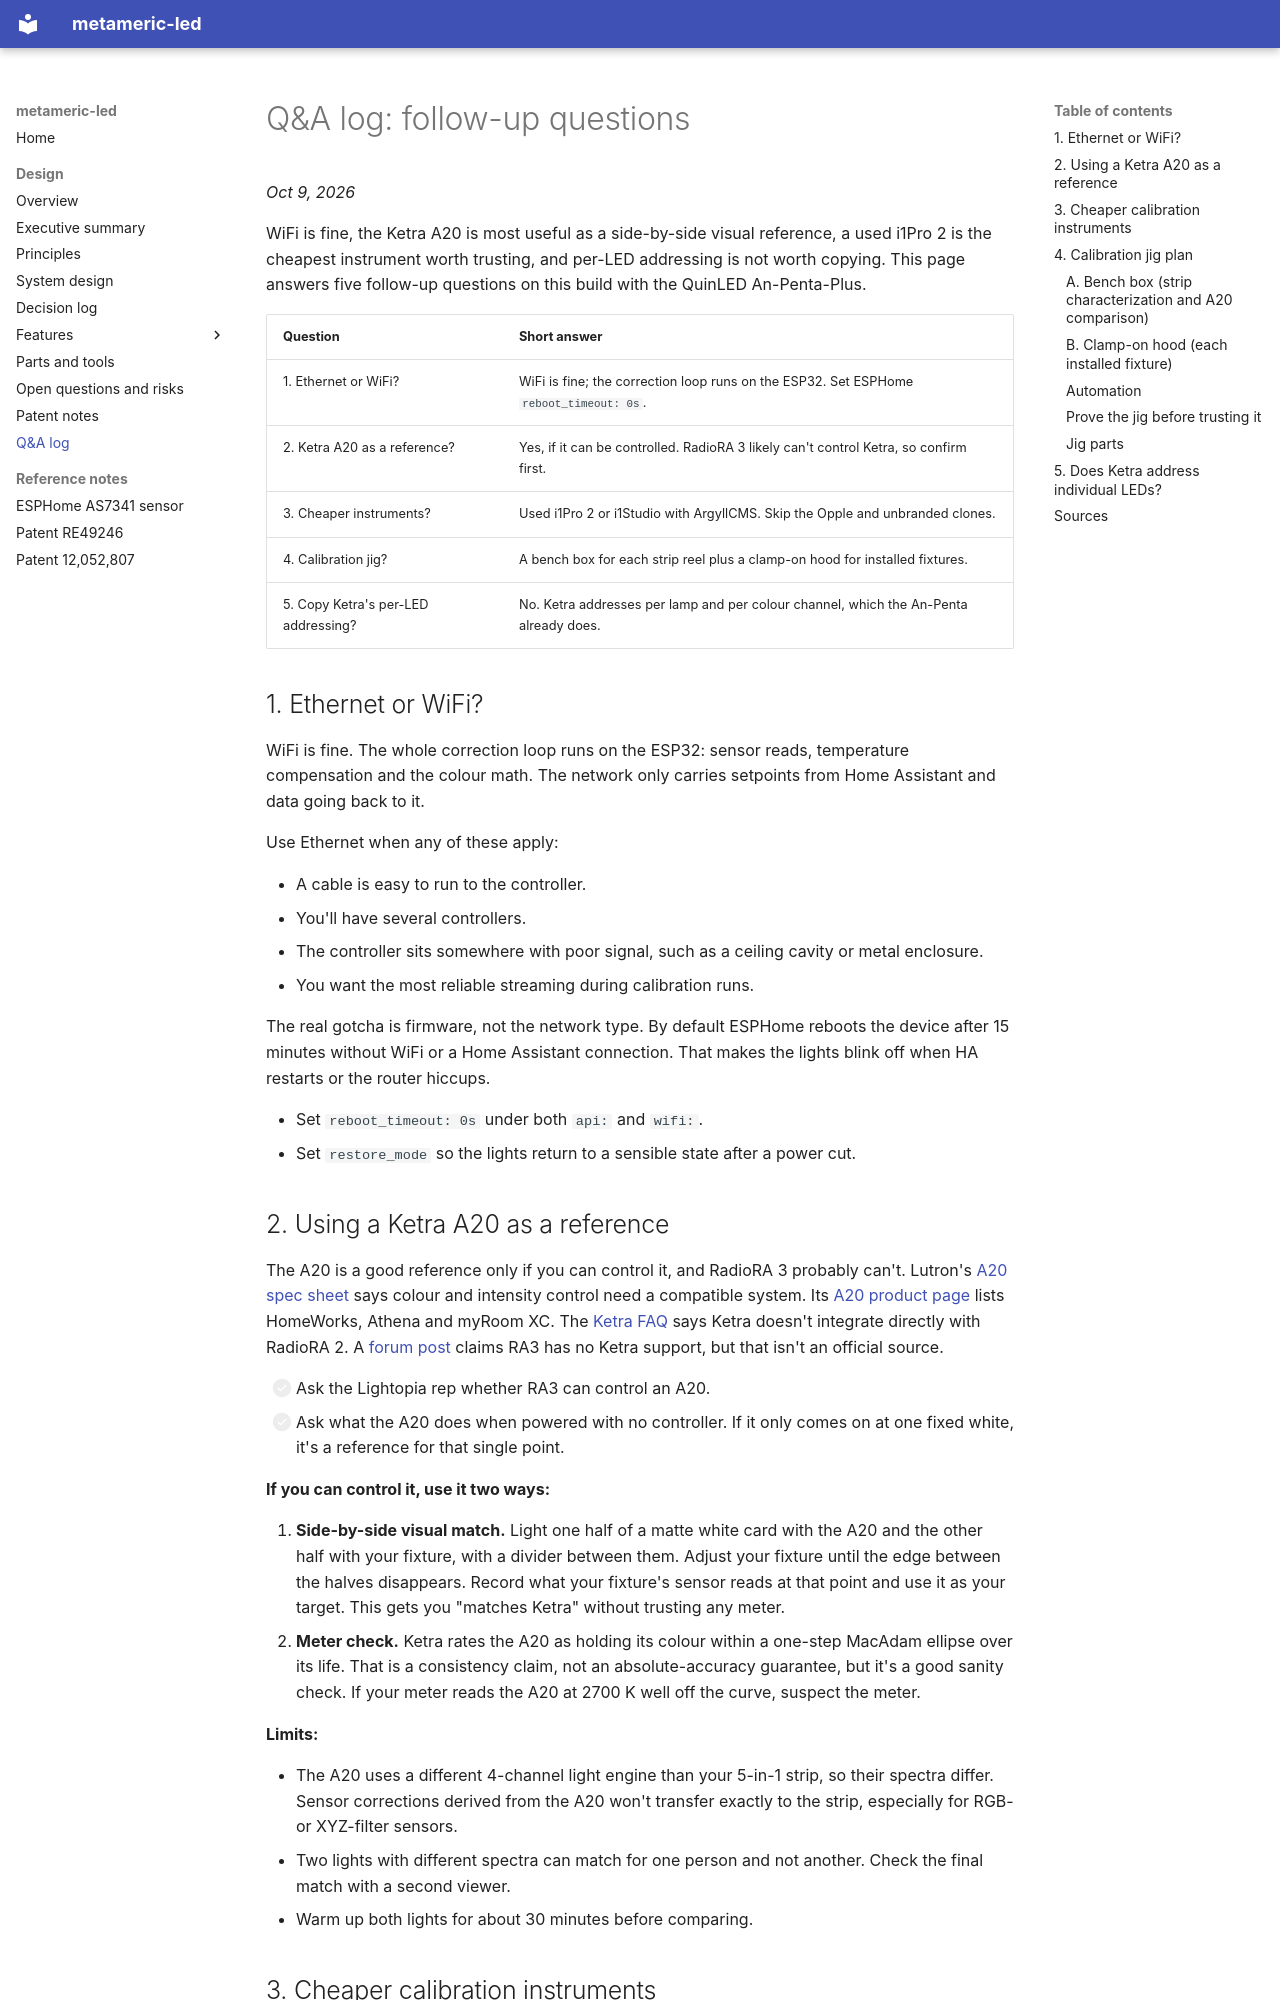

repository: thetimetraveler/metameric-led · page: design/qa-log/index.html · generator: mkdocs

# Q&A log: follow-up questions

*Oct 9, 2026*

WiFi is fine, the Ketra A20 is most useful as a side-by-side visual reference, a used i1Pro 2 is the cheapest instrument worth trusting, and per-LED addressing is not worth copying. This page answers five follow-up questions on this build with the QuinLED An-Penta-Plus.

| Question | Short answer |
| --- | --- |
| 1. Ethernet or WiFi? | WiFi is fine; the correction loop runs on the ESP32. Set ESPHome `reboot_timeout: 0s`. |
| 2. Ketra A20 as a reference? | Yes, if it can be controlled. RadioRA 3 likely can't control Ketra, so confirm first. |
| 3. Cheaper instruments? | Used i1Pro 2 or i1Studio with ArgyllCMS. Skip the Opple and unbranded clones. |
| 4. Calibration jig? | A bench box for each strip reel plus a clamp-on hood for installed fixtures. |
| 5. Copy Ketra's per-LED addressing? | No. Ketra addresses per lamp and per colour channel, which the An-Penta already does. |

## 1. Ethernet or WiFi?

WiFi is fine. The whole correction loop runs on the ESP32: sensor reads, temperature compensation and the colour math. The network only carries setpoints from Home Assistant and data going back to it.

Use Ethernet when any of these apply:

- A cable is easy to run to the controller.
- You'll have several controllers.
- The controller sits somewhere with poor signal, such as a ceiling cavity or metal enclosure.
- You want the most reliable streaming during calibration runs.

The real gotcha is firmware, not the network type. By default ESPHome reboots the device after 15 minutes without WiFi or a Home Assistant connection. That makes the lights blink off when HA restarts or the router hiccups.

- Set `reboot_timeout: 0s` under both `api:` and `wifi:`.
- Set `restore_mode` so the lights return to a sensible state after a power cut.

## 2. Using a Ketra A20 as a reference

The A20 is a good reference only if you can control it, and RadioRA 3 probably can't. Lutron's [A20 spec sheet](https://assets.lutron.com/a/documents/a20_specification_sheet.pdf) says colour and intensity control need a compatible system. Its [A20 product page](https://www.lutron.com/us/en/lighting/lamps-track-lights/a20-lamp?sku=A20) lists HomeWorks, Athena and myRoom XC. The [Ketra FAQ](https://www.lutron.com/us/en/lighting/ketra/faq) says Ketra doesn't integrate directly with RadioRA 2. A [forum post](https://cocoontech.com/members/tleffing.10401/recent-content) claims RA3 has no Ketra support, but that isn't an official source.

- [ ] Ask the Lightopia rep whether RA3 can control an A20.
- [ ] Ask what the A20 does when powered with no controller. If it only comes on at one fixed white, it's a reference for that single point.

**If you can control it, use it two ways:**

1. **Side-by-side visual match.** Light one half of a matte white card with the A20 and the other half with your fixture, with a divider between them. Adjust your fixture until the edge between the halves disappears. Record what your fixture's sensor reads at that point and use it as your target. This gets you "matches Ketra" without trusting any meter.
2. **Meter check.** Ketra rates the A20 as holding its colour within a one-step MacAdam ellipse over its life. That is a consistency claim, not an absolute-accuracy guarantee, but it's a good sanity check. If your meter reads the A20 at 2700 K well off the curve, suspect the meter.

**Limits:**

- The A20 uses a different 4-channel light engine than your 5-in-1 strip, so their spectra differ. Sensor corrections derived from the A20 won't transfer exactly to the strip, especially for RGB- or XYZ-filter sensors.
- Two lights with different spectra can match for one person and not another. Check the final match with a second viewer.
- Warm up both lights for about 30 minutes before comparing.
